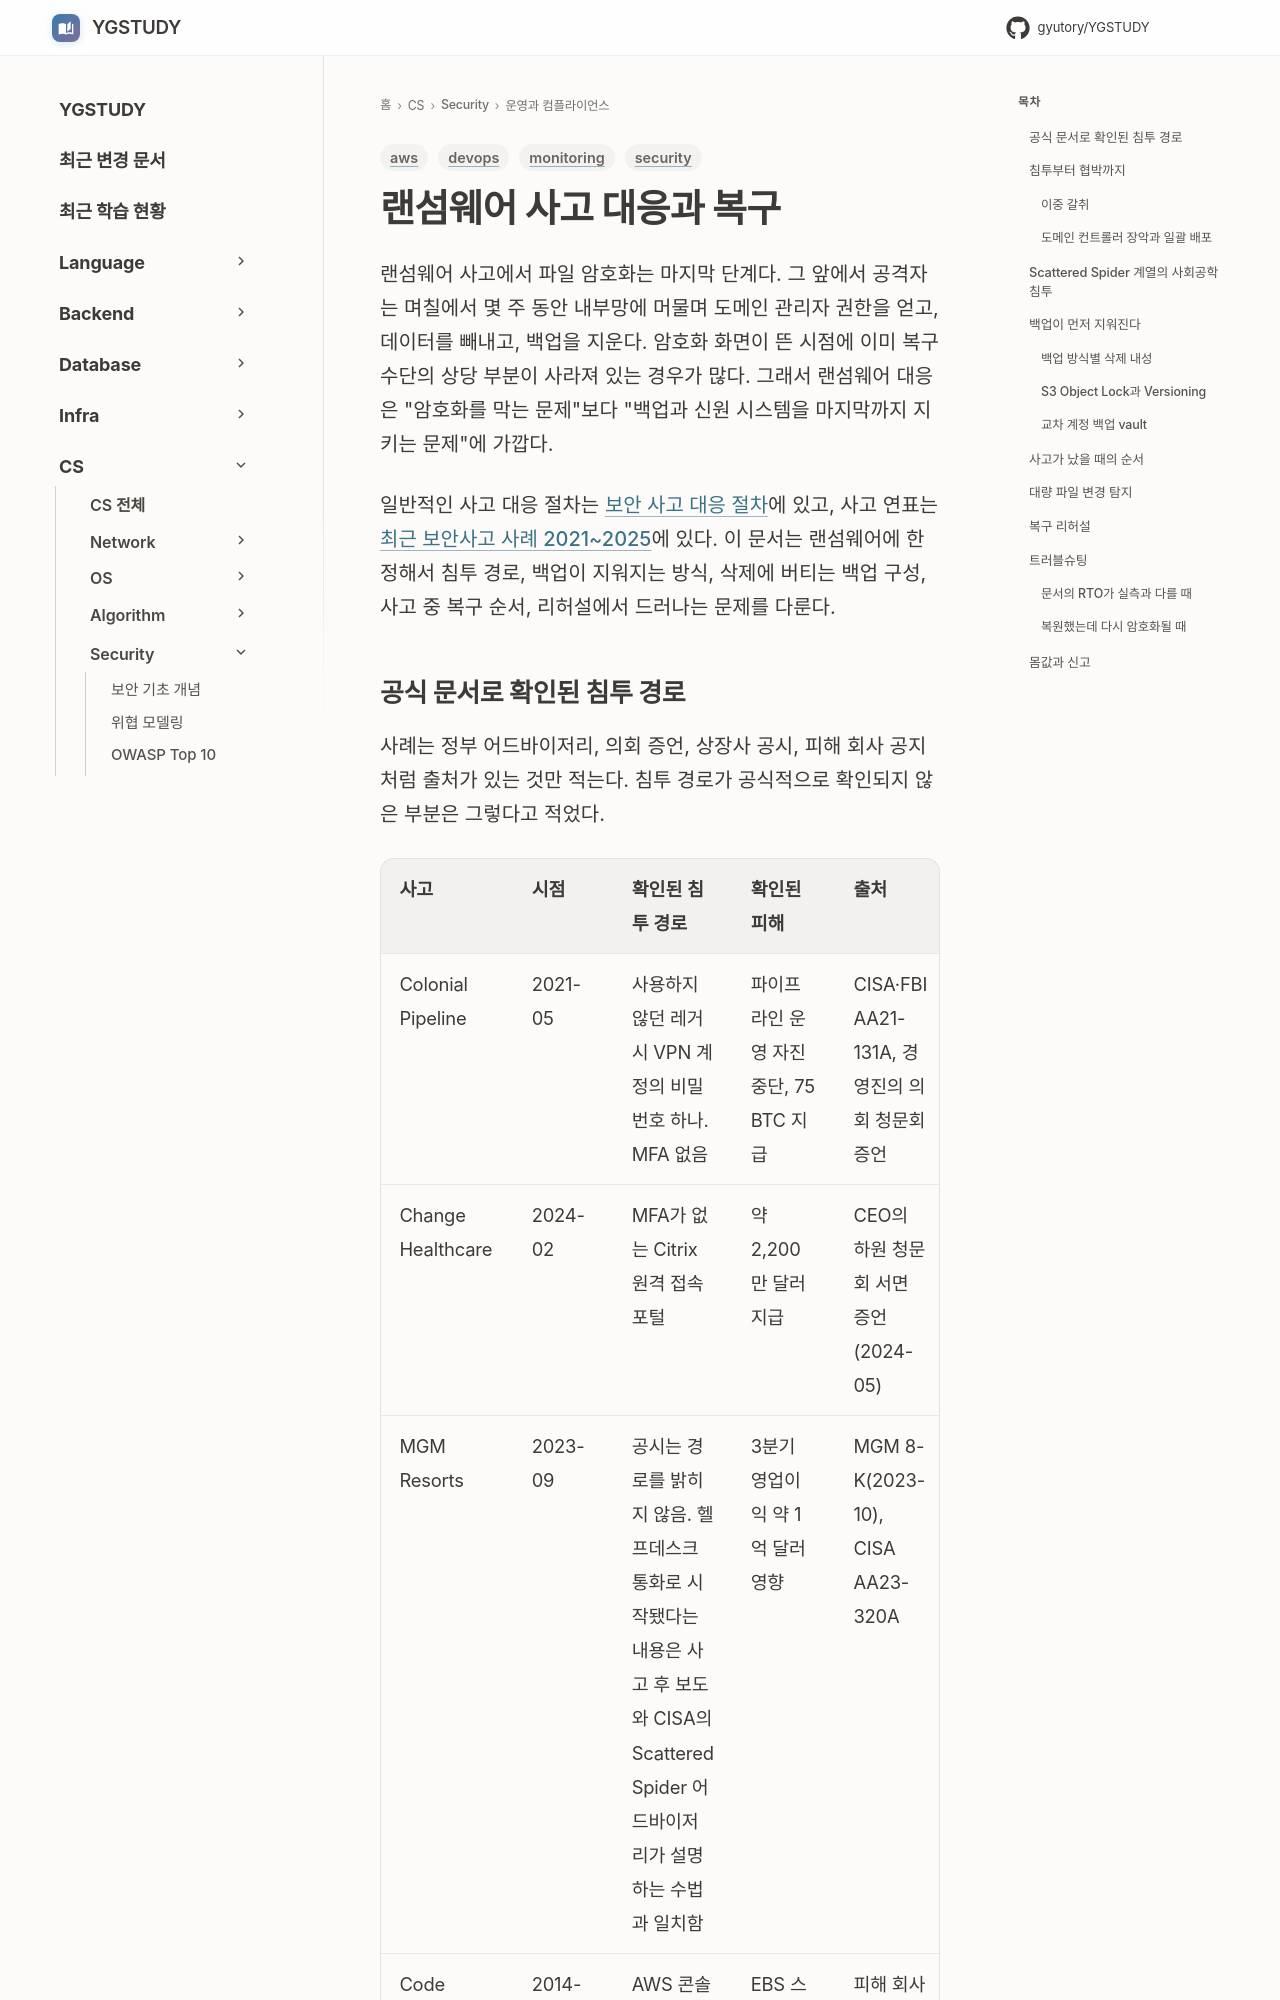

repository: GYUTORY/YGSTUDY · page: Security/Ransomware_Response/index.html · generator: mkdocs

---
title: 랜섬웨어 사고 대응과 복구
tags: [security, aws, devops, monitoring]
updated: 2026-10-01
---

# 랜섬웨어 사고 대응과 복구

랜섬웨어 사고에서 파일 암호화는 마지막 단계다. 그 앞에서 공격자는 며칠에서 몇 주 동안 내부망에 머물며 도메인 관리자 권한을 얻고, 데이터를 빼내고, 백업을 지운다. 암호화 화면이 뜬 시점에 이미 복구 수단의 상당 부분이 사라져 있는 경우가 많다. 그래서 랜섬웨어 대응은 "암호화를 막는 문제"보다 "백업과 신원 시스템을 마지막까지 지키는 문제"에 가깝다.

일반적인 사고 대응 절차는 [보안 사고 대응 절차](Incident_Response.md)에 있고, 사고 연표는 [최근 보안사고 사례 2021~2025](Recent_Security_Incidents.md)에 있다. 이 문서는 랜섬웨어에 한정해서 침투 경로, 백업이 지워지는 방식, 삭제에 버티는 백업 구성, 사고 중 복구 순서, 리허설에서 드러나는 문제를 다룬다.

## 공식 문서로 확인된 침투 경로

사례는 정부 어드바이저리, 의회 증언, 상장사 공시, 피해 회사 공지처럼 출처가 있는 것만 적는다. 침투 경로가 공식적으로 확인되지 않은 부분은 그렇다고 적었다.

| 사고 | 시점 | 확인된 침투 경로 | 확인된 피해 | 출처 |
|---|---|---|---|---|
| Colonial Pipeline | 2021-05 | 사용하지 않던 레거시 VPN 계정의 비밀번호 하나. MFA 없음 | 파이프라인 운영 자진 중단, 75 BTC 지급 | CISA·FBI AA21-131A, 경영진의 의회 청문회 증언 |
| Change Healthcare | 2024-02 | MFA가 없는 Citrix 원격 접속 포털 | 약 2,200만 달러 지급 | CEO의 하원 청문회 서면 증언(2024-05) |
| MGM Resorts | 2023-09 | 공시는 경로를 밝히지 않음. 헬프데스크 통화로 시작됐다는 내용은 사고 후 보도와 CISA의 Scattered Spider 어드바이저리가 설명하는 수법과 일치함 | 3분기 영업이익 약 1억 달러 영향 | MGM 8-K(2023-10), CISA AA23-320A |
| Code Spaces | 2014-06 | AWS 콘솔 계정 접근, 삭제를 전제로 한 협박 | EBS 스냅샷·S3·AMI 일부 삭제, 사업 중단 | 피해 회사 공지 |
| Codefinger | 2025-01 | 유출된 AWS 액세스 키로 S3 객체를 SSE-C로 재암호화 | 고객 버킷 객체 접근 불가 | Halcyon 분석 보고서 |

Code Spaces는 랜섬웨어가 아니라 계정 탈취 후 삭제 협박이지만, 백업이 같은 계정에 있으면 어떻게 되는지를 가장 일찍 보여준 사례라 넣었다. Colonial과 Change Healthcare는 공통점이 뚜렷하다. 둘 다 MFA가 없는 원격 접속 경로 하나가 입구였다. 침투 수법이 정교했다는 이야기가 아니라 인터넷에 열린 인증 지점 하나에 비밀번호 외 방어선이 없었다는 이야기다.
